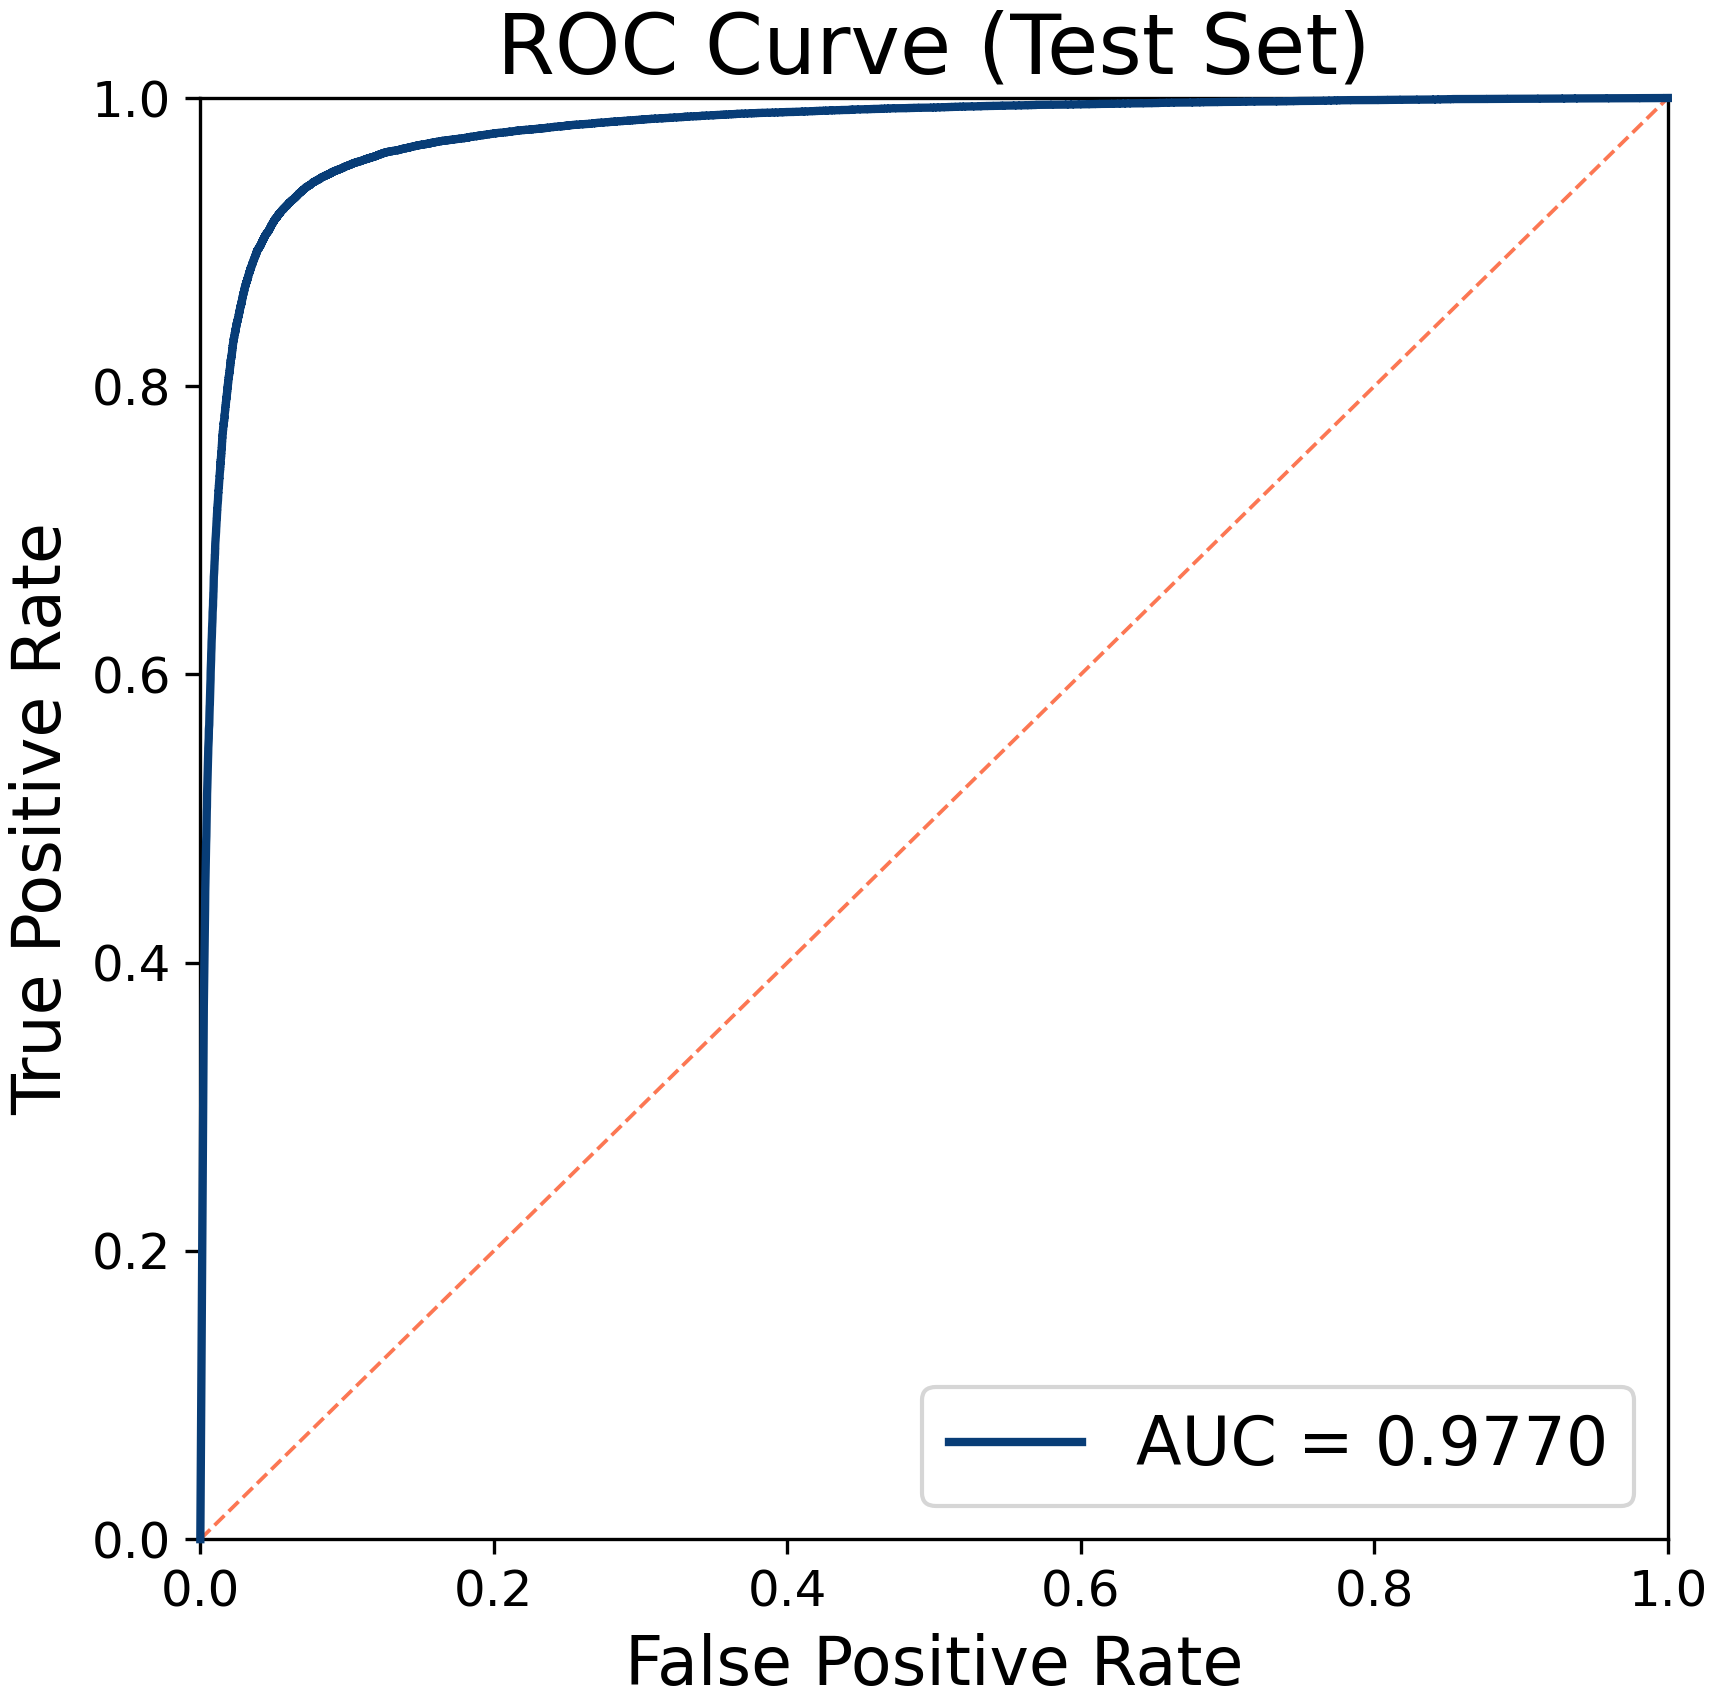

Source data for this figure (header and first rows):
FPR, TPR, Threshold
0.0, 0.0, inf
0.002377, 0.3701, 1.0
0.002975, 0.4148, 1
0.003218, 0.436, 1
0.003352, 0.4501, 1
0.003535, 0.4606, 1
0.00373, 0.4691, 1
0.003828, 0.4764, 1
0.003938, 0.4826, 1
0.004096, 0.4877, 1
0.004169, 0.4925, 1
0.004255, 0.4974, 1
0.004303, 0.5016, 1
0.004376, 0.5052, 1
0.004486, 0.5081, 1
0.004511, 0.5113, 1
0.004571, 0.5145, 1
0.004596, 0.5171, 1
0.004693, 0.5195, 1
0.004742, 0.5219, 1
0.004803, 0.5246, 1
0.004864, 0.527, 1
0.004925, 0.5294, 1
0.004949, 0.5315, 1
0.004986, 0.5329, 1
0.005047, 0.5347, 1
0.005108, 0.5365, 1
0.00512, 0.5381, 1
0.005193, 0.5396, 1
0.00523, 0.5411, 1
0.005279, 0.5423, 1
0.005327, 0.5436, 1
0.005352, 0.5452, 1
0.005352, 0.5466, 1
0.005388, 0.548, 1
0.005425, 0.549, 1
0.005498, 0.5504, 1
0.005547, 0.5516, 1
0.005596, 0.5528, 1
0.00562, 0.5538, 1
0.005656, 0.5547, 1
0.00573, 0.5556, 1
0.005742, 0.5567, 1
0.005778, 0.5581, 1
0.005803, 0.5591, 1
0.005815, 0.5599, 1
0.005815, 0.561, 1
0.005839, 0.562, 1
0.005912, 0.5628, 1
0.005973, 0.5636, 1
0.006022, 0.5643, 1
0.006071, 0.565, 1
0.006083, 0.5658, 1
0.006083, 0.5668, 1
0.006095, 0.5675, 1
0.00612, 0.5684, 1
0.006144, 0.5693, 1
0.006193, 0.5701, 1
0.006217, 0.571, 1
0.006217, 0.5717, 1
... 14,608 more rows
